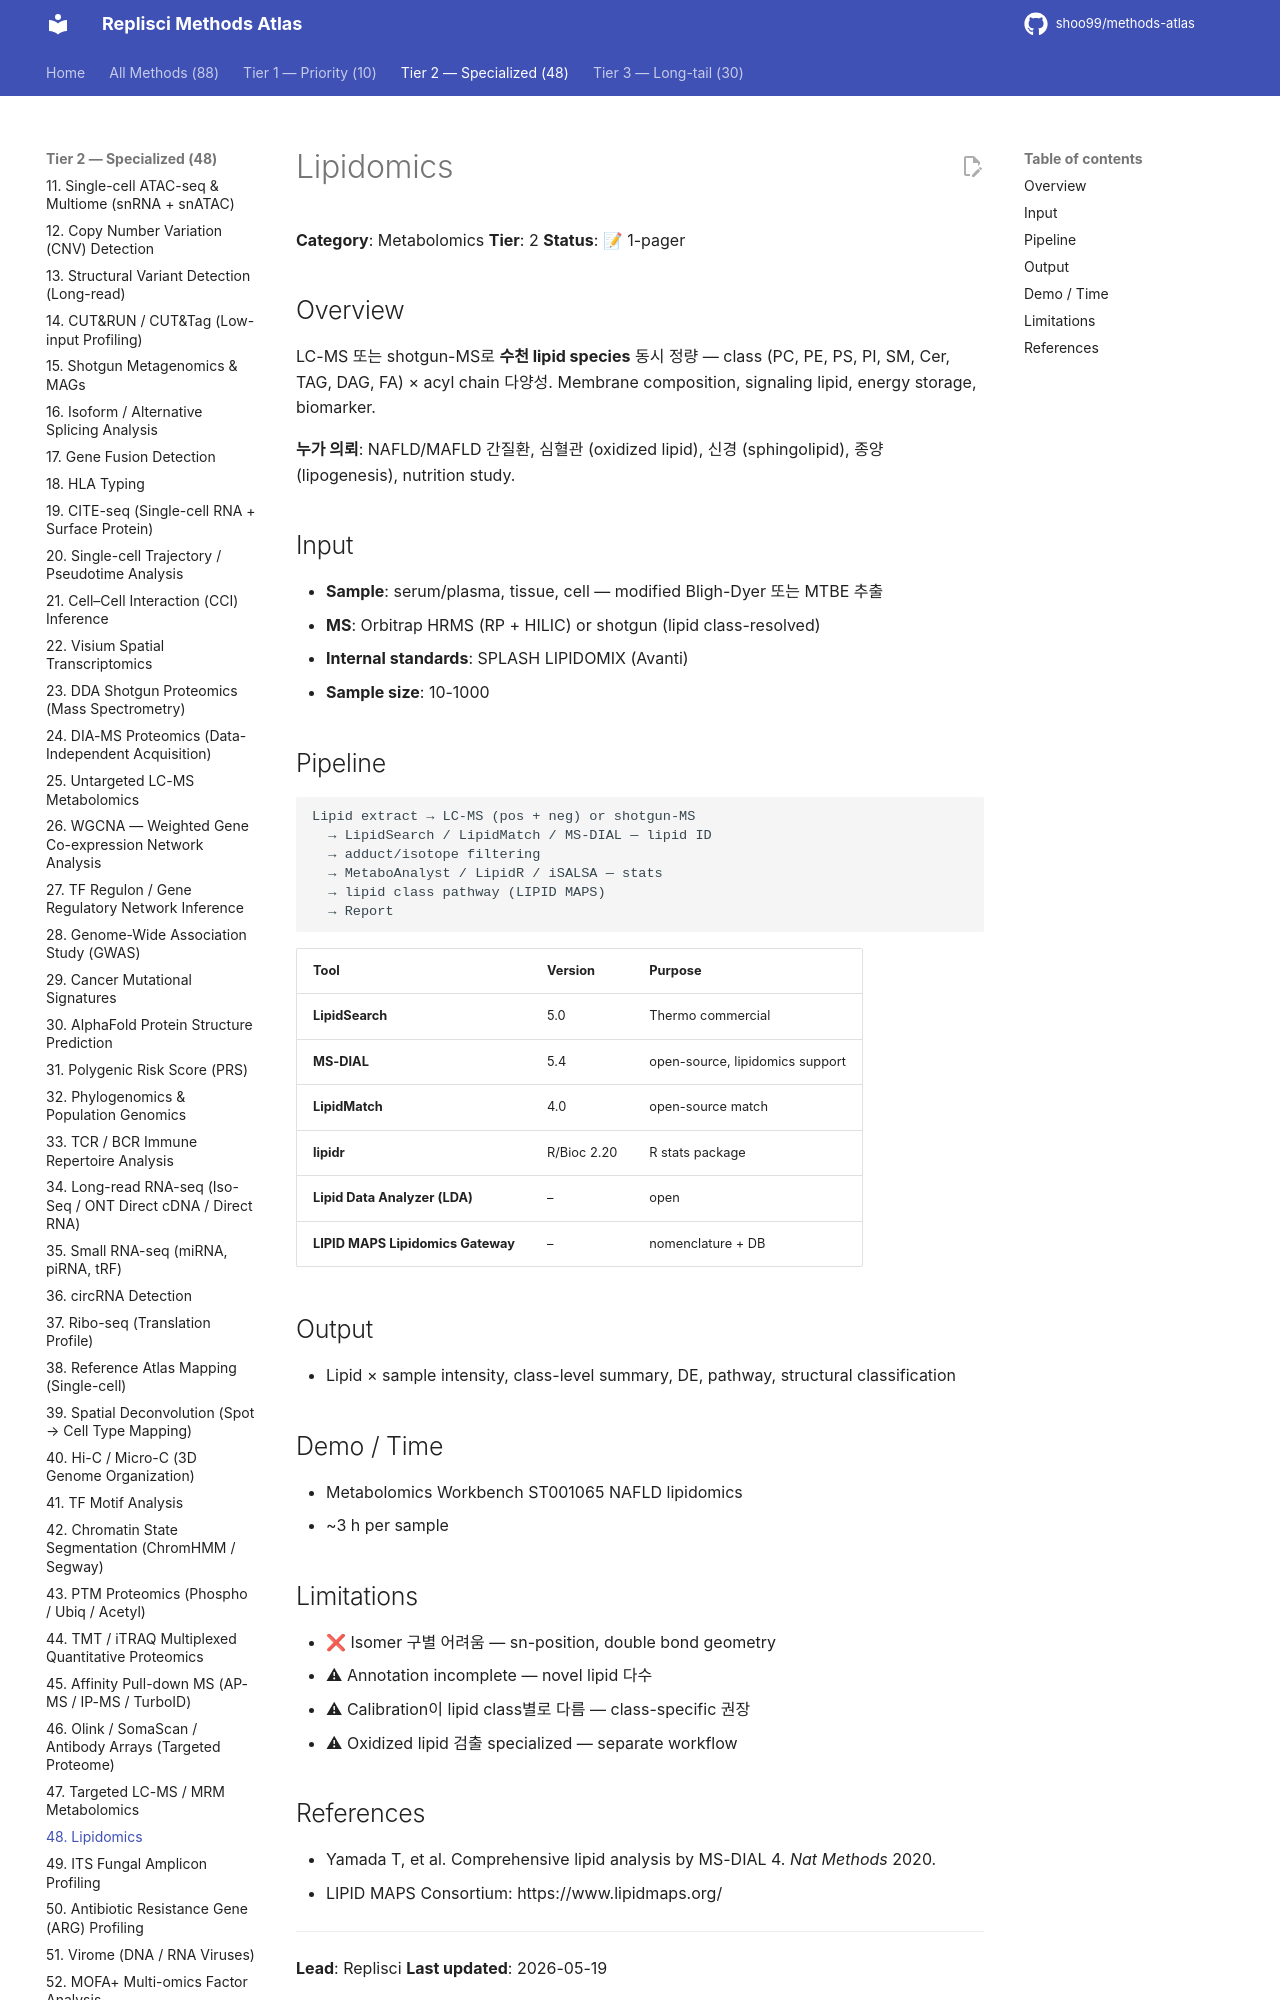

repository: shoo99/methods-atlas · page: methods/48-lipidomics/index.html · generator: mkdocs

# Lipidomics

**Category**: Metabolomics
**Tier**: 2
**Status**: 📝 1-pager

## Overview

LC-MS 또는 shotgun-MS로 **수천 lipid species** 동시 정량 — class (PC, PE, PS, PI, SM, Cer, TAG, DAG, FA) × acyl chain 다양성. Membrane composition, signaling lipid, energy storage, biomarker.

**누가 의뢰**: NAFLD/MAFLD 간질환, 심혈관 (oxidized lipid), 신경 (sphingolipid), 종양 (lipogenesis), nutrition study.

## Input

- **Sample**: serum/plasma, tissue, cell — modified Bligh-Dyer 또는 MTBE 추출
- **MS**: Orbitrap HRMS (RP + HILIC) or shotgun (lipid class-resolved)
- **Internal standards**: SPLASH LIPIDOMIX (Avanti)
- **Sample size**: 10-1000

## Pipeline

```
Lipid extract → LC-MS (pos + neg) or shotgun-MS
  → LipidSearch / LipidMatch / MS-DIAL — lipid ID
  → adduct/isotope filtering
  → MetaboAnalyst / LipidR / iSALSA — stats
  → lipid class pathway (LIPID MAPS)
  → Report
```

| Tool | Version | Purpose |
|------|---------|---------|
| **LipidSearch** | 5.0 | Thermo commercial |
| **MS-DIAL** | 5.4 | open-source, lipidomics support |
| **LipidMatch** | 4.0 | open-source match |
| **lipidr** | R/Bioc 2.20 | R stats package |
| **Lipid Data Analyzer (LDA)** | – | open |
| **LIPID MAPS Lipidomics Gateway** | – | nomenclature + DB |

## Output

- Lipid × sample intensity, class-level summary, DE, pathway, structural classification

## Demo / Time

- Metabolomics Workbench ST001065 NAFLD lipidomics
- ~3 h per sample
